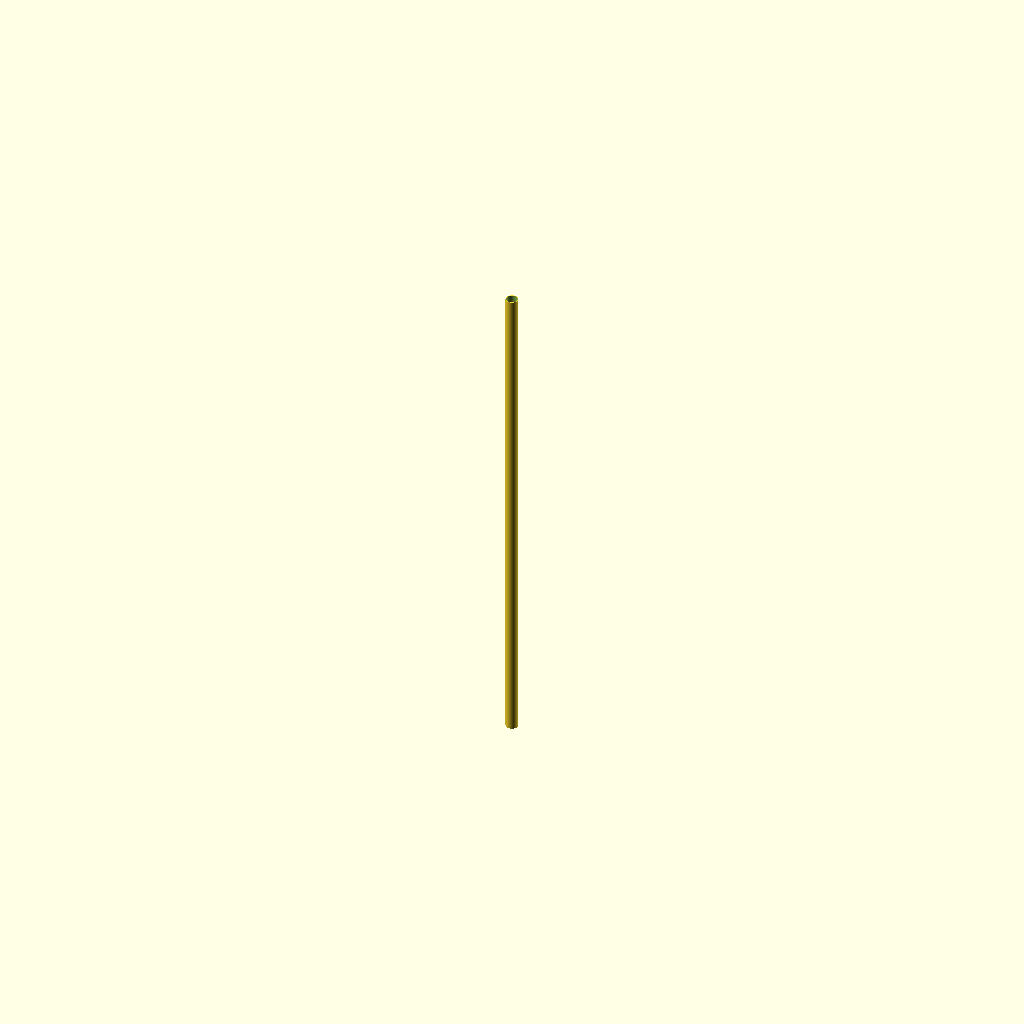
Cell 1: rendered with the file's own defaults.
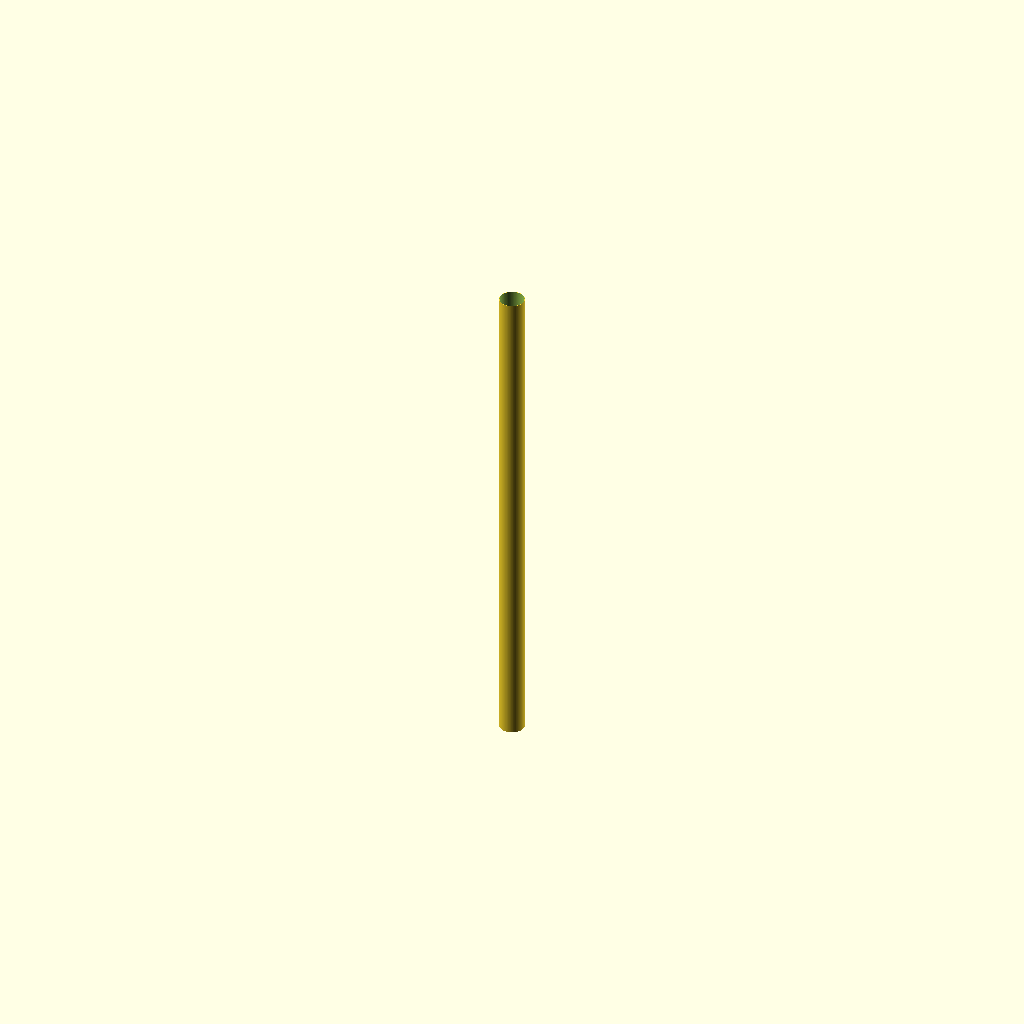
Cell 2: the same model with outer_d = 100.
All cells are drawn from one camera (rotation 55°, 0°, 25°, orthographic, colour scheme Cornfield), so only the parameter changes between them.
Source of the model, additional_study/matched_effort/results/direct_matched_calls/scad/ht_pipe__HT_50_pipe_2000.scad:
$fn = 128;

// HT 50 pipe (approx): DN 50, length 2000 mm
// Typical HT (PP) dimensions vary by manufacturer; using common approximations:
// Outer diameter ~ 50 mm, wall thickness ~ 1.8 mm.
pipe_length = 2000;
outer_d = 50;
wall = 1.8;
inner_d = outer_d - 2*wall;

module ht_pipe(len=pipe_length, od=outer_d, id=inner_d) {
    difference() {
        cylinder(h=len, d=od, center=false);
        translate([0,0,-0.5])
            cylinder(h=len+1, d=id, center=false);
    }
}

ht_pipe();
Parameter table extracted from the source (name, type, default, range or options):
pipe_length: number, default 2000
outer_d: number, default 50
wall: number, default 1.8
